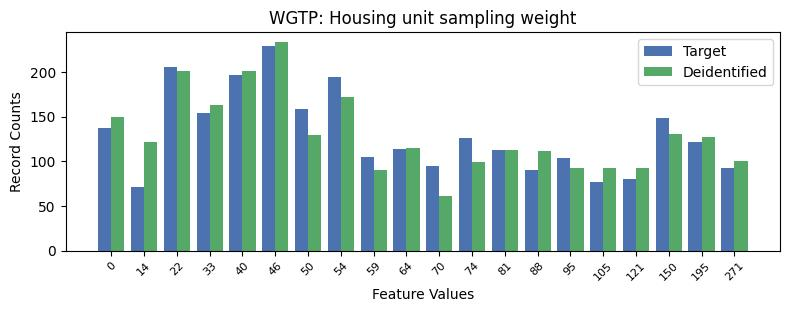

Values plotted in this chart, from the file beside it:
, WGTP, count_target, count_deidentified
0, 5, 229, 233
1, 2, 206, 201
2, 4, 196, 201
3, 7, 194, 172
4, 6, 159, 129
5, 3, 154, 163
6, 17, 148, 131
7, 0, 137, 149
8, 11, 126, 99
9, 18, 122, 127
10, 9, 114, 115
11, 12, 113, 113
12, 8, 105, 90
13, 14, 104, 92
14, 10, 95, 61
15, 19, 92, 100
16, 13, 90, 111
17, 16, 80, 93
18, 15, 77, 92
19, 1, 71, 122
